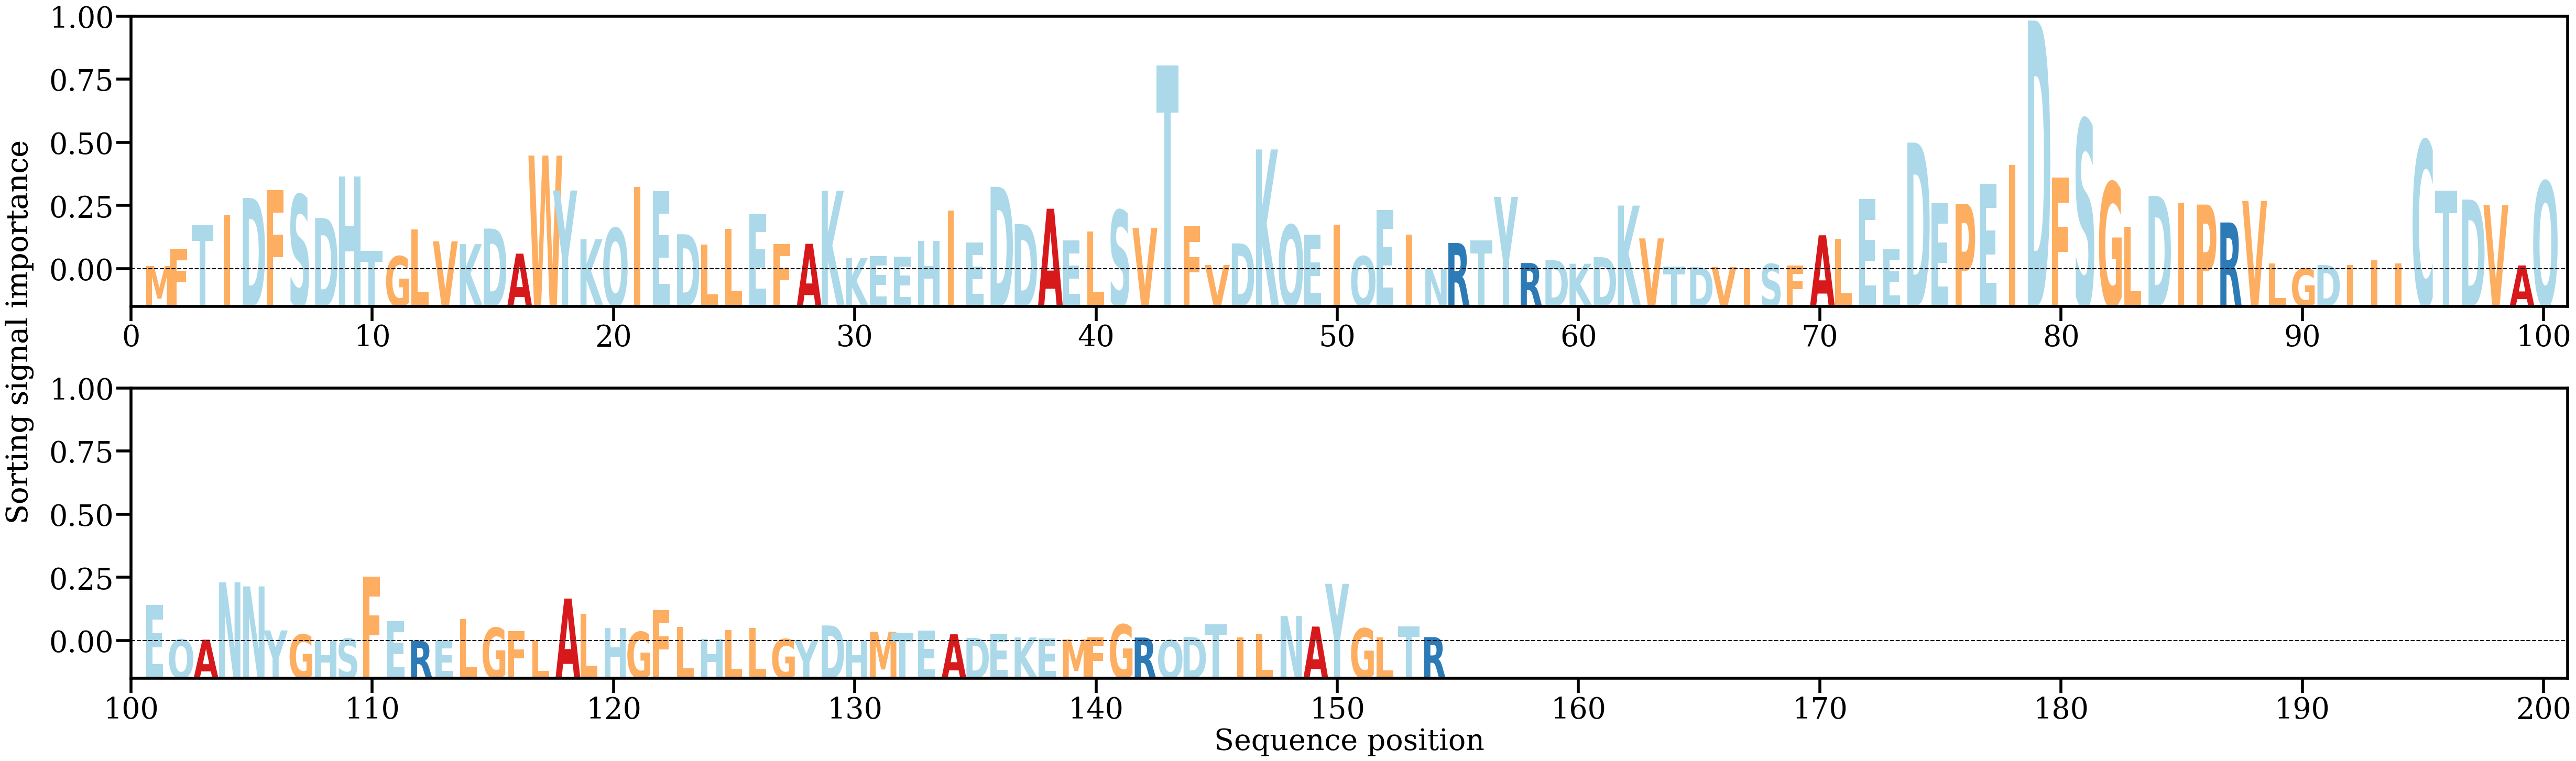

The data file committed next to this chart (first rows):
AA, Alpha
M, [0.00062792]
F, [0.00371739]
T, [0.00794985]
I, [0.00979448]
D, [0.01288226]
F, [0.01432613]
S, [0.01346399]
D, [0.00927625]
H, [0.01677753]
T, [0.00336893]
G, [0.00237636]
L, [0.00717775]
V, [0.00507011]
K, [0.00455974]
D, [0.00736497]
A, [0.00283943]
W, [0.02053484]
Y, [0.01422601]
K, [0.00545305]
Q, [0.00744479]
I, [0.0148552]
E, [0.01410517]
D, [0.00634034]
L, [0.00444438]
L, [0.00735547]
E, [0.00995669]
F, [0.00459308]
A, [0.00462351]
K, [0.01416667]
K, [0.00207006]
E, [0.00244231]
E, [0.00230596]
H, [0.00514854]
I, [0.0105976]
E, [0.00488667]
D, [0.01489575]
D, [0.00816133]
A, [0.0109378]
E, [0.00523792]
L, [0.00683801]
S, [0.0106685]
V, [0.00746518]
T, [0.03679202]
F, [0.0077563]
V, [0.0007989]
D, [0.00469008]
K, [0.02163076]
Q, [0.00801324]
E, [0.00624178]
I, [0.00808953]
Q, [0.00236881]
E, [0.01070228]
I, [0.00628384]
N, [3.232843e-05]
R, [0.00475664]
T, [0.00524826]
Y, [0.01308449]
R, [0.00115504]
D, [0.00167239]
K, [0.00102556]
... 94 more rows
